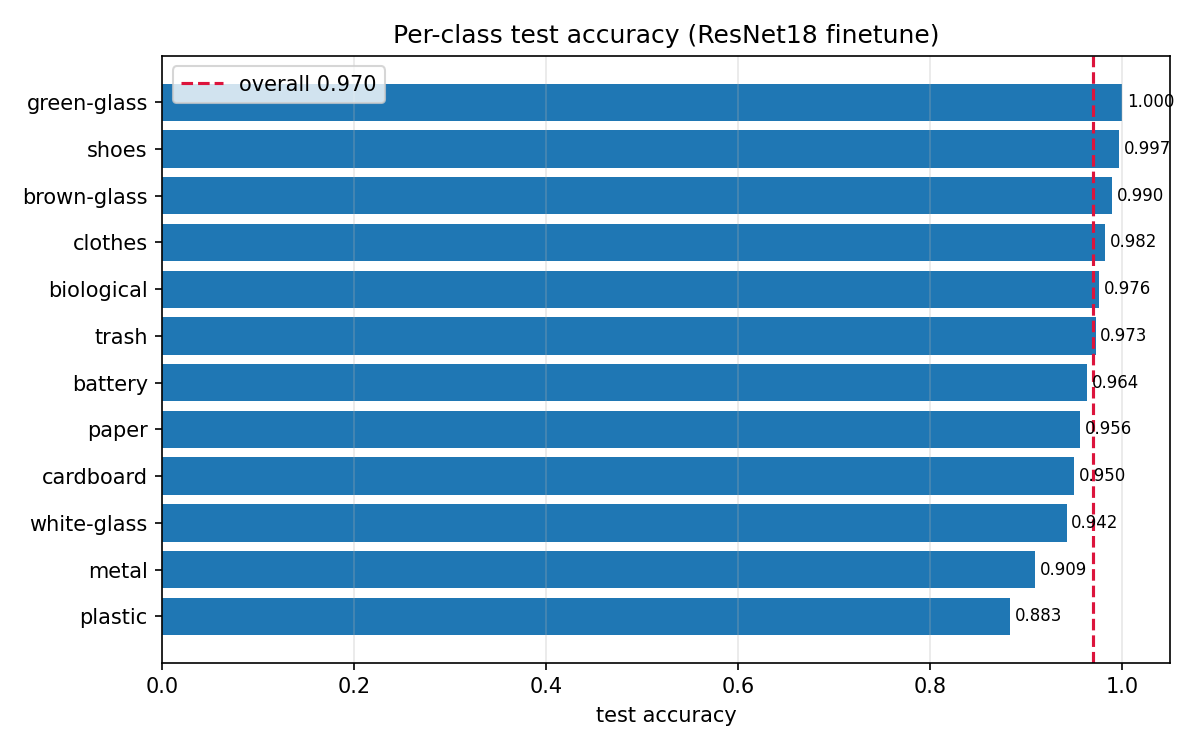

The file beside this chart, header and first rows:
클래스, 테스트 장수, 맞힘, 정확도
plastic, 120, 106, 0.8833
metal, 110, 100, 0.9091
white-glass, 104, 98, 0.9423
cardboard, 121, 115, 0.9504
paper, 160, 153, 0.9563
battery, 166, 160, 0.9639
trash, 109, 106, 0.9725
biological, 125, 122, 0.976
clothes, 794, 780, 0.9824
brown-glass, 95, 94, 0.9895
shoes, 305, 304, 0.9967
green-glass, 119, 119, 1.0
